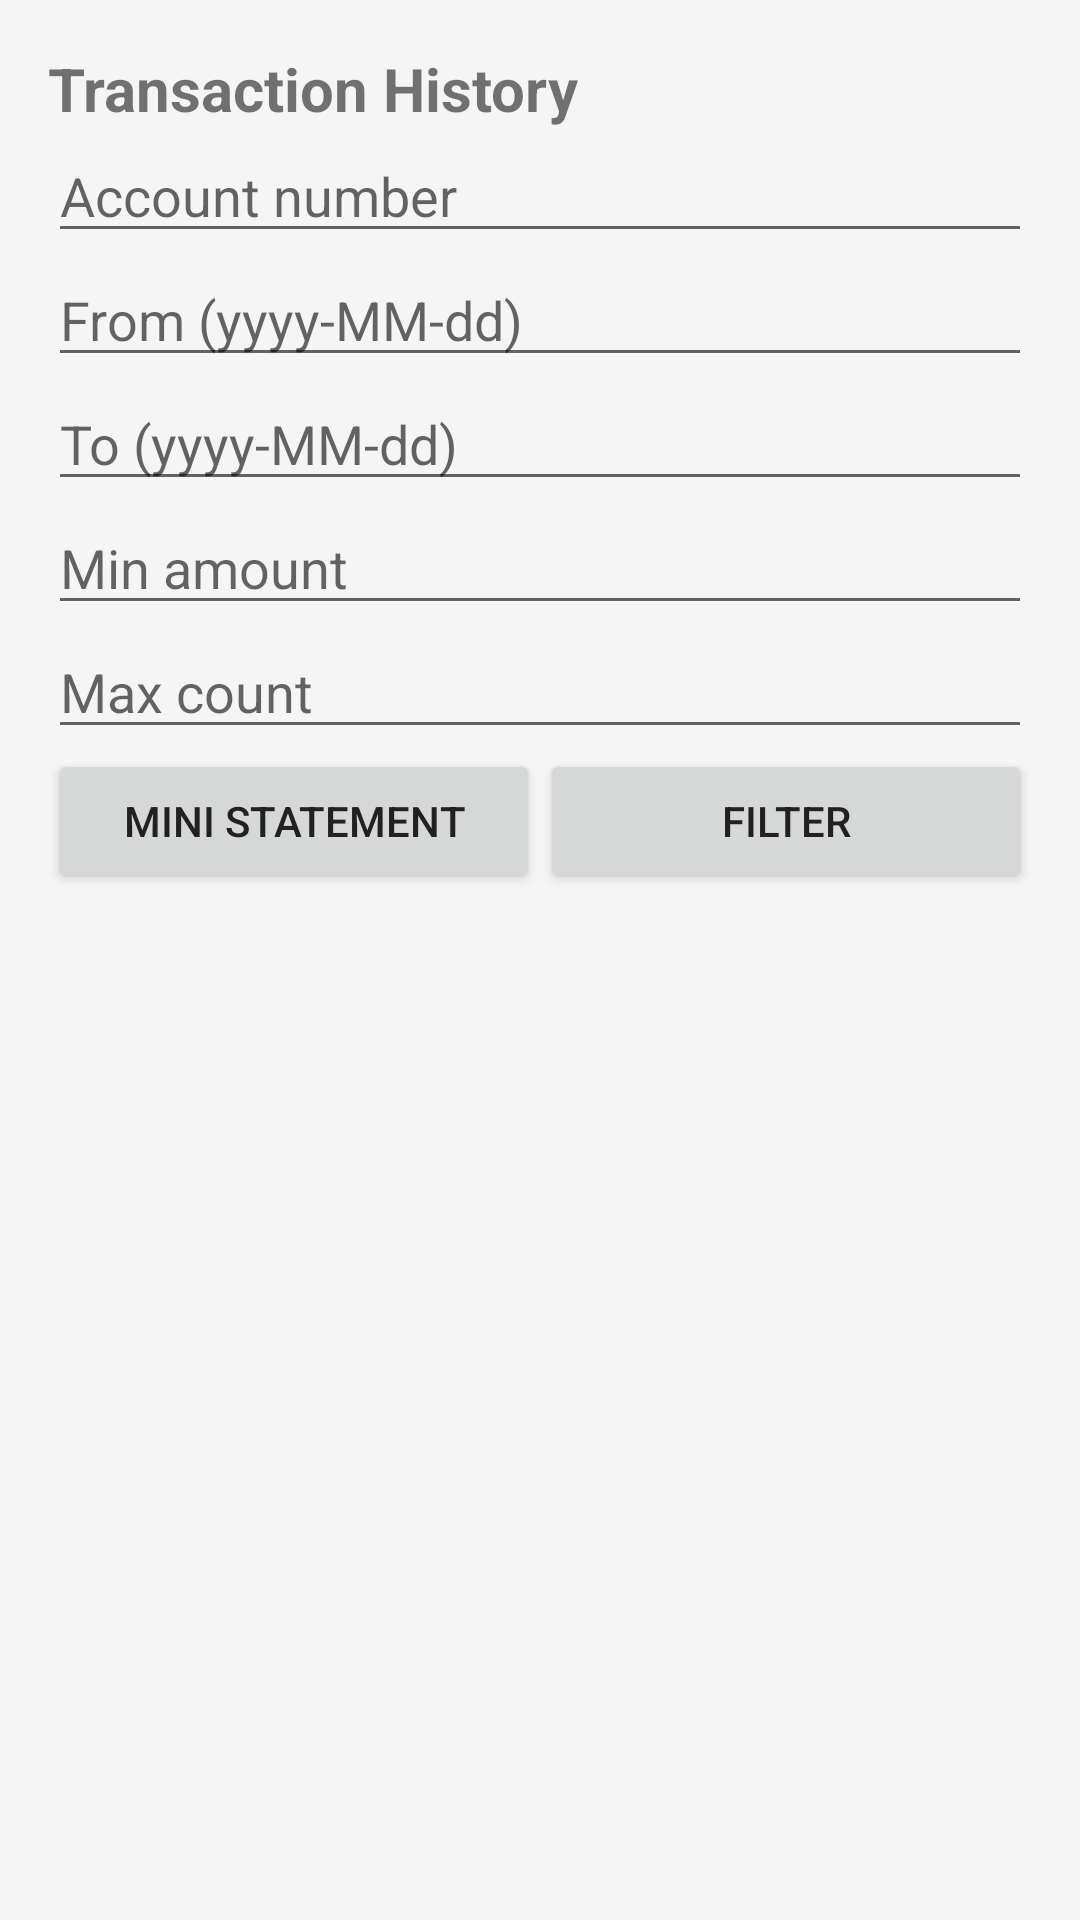

Produce the Android XML layout that renders to this screen, including the resource entries it uses.
<!-- AndroidManifest.xml: application theme Theme.Bank99 -->
<!-- res/layout/activity_transaction_history.xml -->
<?xml version="1.0" encoding="utf-8"?>
<LinearLayout xmlns:android="http://schemas.android.com/apk/res/android"
    android:layout_width="match_parent"
    android:layout_height="match_parent"
    android:orientation="vertical"
    android:padding="16dp">

    <TextView android:layout_width="wrap_content" android:layout_height="wrap_content" android:text="@string/history_title" android:textSize="20sp" android:textStyle="bold" />
    <EditText android:id="@+id/etAccount"   android:layout_width="match_parent" android:layout_height="wrap_content" android:hint="@string/hint_account_number" android:inputType="number" />
    <EditText android:id="@+id/etFromDate"  android:layout_width="match_parent" android:layout_height="wrap_content" android:hint="@string/hint_from_date" android:inputType="text" />
    <EditText android:id="@+id/etToDate"    android:layout_width="match_parent" android:layout_height="wrap_content" android:hint="@string/hint_to_date"   android:inputType="text" />
    <EditText android:id="@+id/etMinAmount" android:layout_width="match_parent" android:layout_height="wrap_content" android:hint="@string/hint_min_amount" android:inputType="number" />
    <EditText android:id="@+id/etMaxCount"  android:layout_width="match_parent" android:layout_height="wrap_content" android:hint="@string/hint_max_count"  android:inputType="number" />

    <LinearLayout android:layout_width="match_parent" android:layout_height="wrap_content" android:orientation="horizontal" android:weightSum="2">
        <Button android:id="@+id/btnMini"   android:layout_width="0dp" android:layout_height="wrap_content" android:layout_weight="1" android:text="@string/btn_mini" />
        <Button android:id="@+id/btnFilter" android:layout_width="0dp" android:layout_height="wrap_content" android:layout_weight="1" android:text="@string/btn_filter" />
    </LinearLayout>

    <androidx.recyclerview.widget.RecyclerView
        android:id="@+id/rvTransactions"
        android:layout_width="match_parent"
        android:layout_height="0dp"
        android:layout_weight="1" />
</LinearLayout>
<!-- resources referenced by this layout -->
<resources>
  <string name="btn_filter">Filter</string>
  <string name="btn_mini">Mini statement</string>
  <string name="hint_account_number">Account number</string>
  <string name="hint_from_date">From (yyyy-MM-dd)</string>
  <string name="hint_max_count">Max count</string>
  <string name="hint_min_amount">Min amount</string>
  <string name="hint_to_date">To (yyyy-MM-dd)</string>
  <string name="history_title">Transaction History</string>
  <style name="Theme.Bank99" parent="Theme.MaterialComponents.Light.NoActionBar">
          <item name="colorPrimary">@color/primary</item>
          <item name="colorPrimaryDark">@color/primaryDark</item>
          <item name="colorAccent">@color/accent</item>
          <item name="android:windowBackground">@color/background</item>
          <item name="android:textColorPrimary">@color/textPrimary</item>
      </style>
  <color name="primary">#1565C0</color>
  <color name="primaryDark">#0D47A1</color>
  <color name="accent">#FFA000</color>
  <color name="background">#F5F5F5</color>
  <color name="textPrimary">#212121</color>
</resources>
